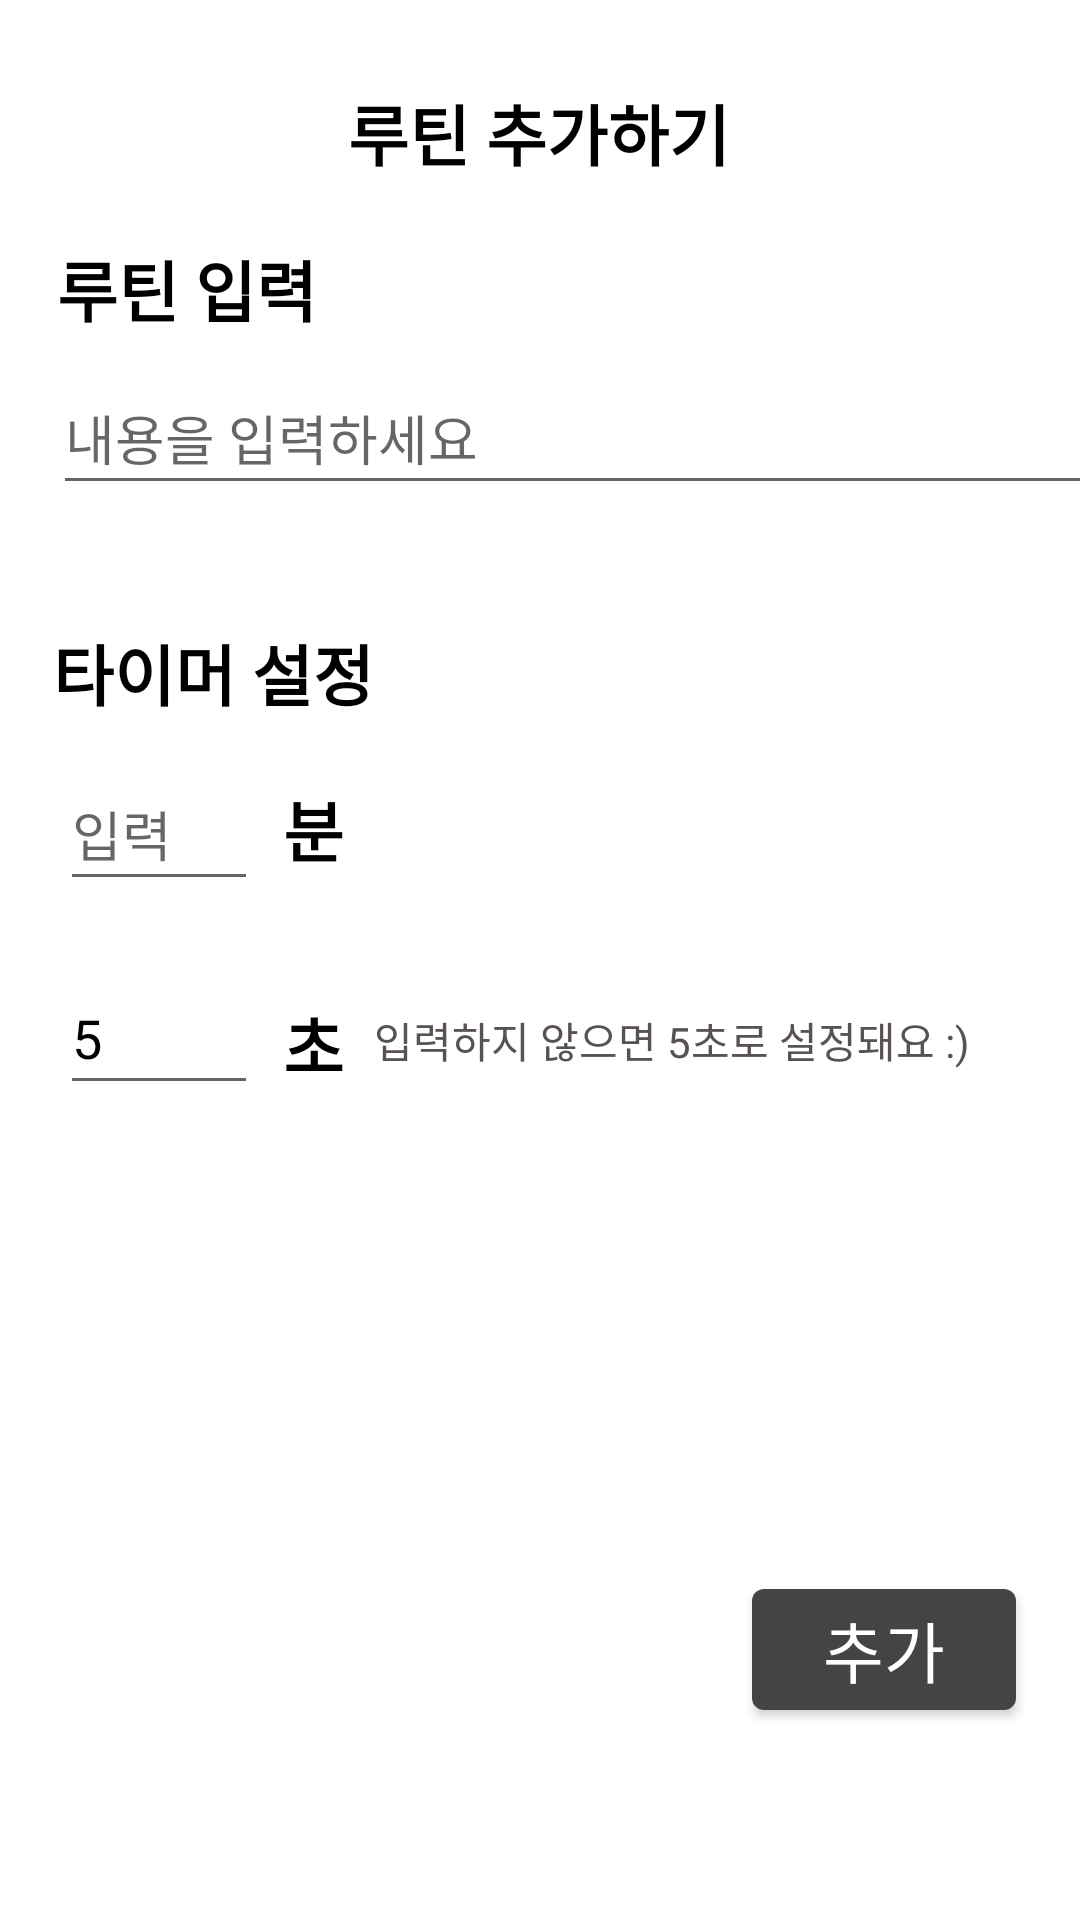

Android layout source for this screen:
<!-- AndroidManifest.xml: application theme Theme.Turtine -->
<!-- res/layout/activity_routine.xml -->
<?xml version="1.0" encoding="utf-8"?>
<androidx.constraintlayout.widget.ConstraintLayout xmlns:android="http://schemas.android.com/apk/res/android"
    xmlns:app="http://schemas.android.com/apk/res-auto"
    xmlns:tools="http://schemas.android.com/tools"
    android:layout_width="match_parent"
    android:layout_height="match_parent"
    android:background="#FFFFFF"
    tools:context=".RoutineActivity">

    <TextView
        android:id="@+id/Addroutine"
        android:layout_width="wrap_content"
        android:layout_height="wrap_content"
        android:layout_marginStart="28dp"
        android:layout_marginTop="28dp"
        android:layout_marginEnd="28dp"
        android:text="루틴 추가하기"
        android:textAppearance="@style/TextAppearance.AppCompat.Large"
        android:textColor="#000000"
        android:textStyle="bold"
        app:layout_constraintEnd_toEndOf="parent"
        app:layout_constraintHorizontal_bias="0.498"
        app:layout_constraintStart_toStartOf="parent"
        app:layout_constraintTop_toTopOf="parent" />

    <TextView
        android:id="@+id/textView2"
        android:layout_width="wrap_content"
        android:layout_height="wrap_content"
        android:layout_marginTop="80dp"
        android:text="루틴 입력"
        android:textAppearance="@style/TextAppearance.AppCompat.Large"
        android:textColor="#000000"
        android:textStyle="bold"
        app:layout_constraintEnd_toEndOf="parent"
        app:layout_constraintHorizontal_bias="0.07"
        app:layout_constraintStart_toStartOf="parent"
        app:layout_constraintTop_toTopOf="parent" />

    <TextView
        android:id="@+id/textView4"
        android:layout_width="wrap_content"
        android:layout_height="wrap_content"
        android:layout_marginTop="260dp"
        android:text="분"
        android:textAppearance="@style/TextAppearance.AppCompat.Large"
        android:textColor="#000000"
        android:textStyle="bold"
        app:layout_constraintEnd_toEndOf="parent"
        app:layout_constraintHorizontal_bias="0.278"
        app:layout_constraintStart_toStartOf="parent"
        app:layout_constraintTop_toTopOf="parent" />

    <TextView
        android:id="@+id/textView6"
        android:layout_width="wrap_content"
        android:layout_height="wrap_content"
        android:layout_marginTop="332dp"
        android:text="초"
        android:textAppearance="@style/TextAppearance.AppCompat.Large"
        android:textColor="#000000"
        android:textStyle="bold"
        app:layout_constraintEnd_toEndOf="parent"
        app:layout_constraintHorizontal_bias="0.278"
        app:layout_constraintStart_toStartOf="parent"
        app:layout_constraintTop_toTopOf="parent" />

    <TextView
        android:id="@+id/textView3"
        android:layout_width="wrap_content"
        android:layout_height="wrap_content"
        android:layout_marginTop="208dp"
        android:text="타이머 설정"
        android:textAppearance="@style/TextAppearance.AppCompat.Large"
        android:textColor="#000000"
        android:textStyle="bold"
        app:layout_constraintEnd_toEndOf="parent"
        app:layout_constraintHorizontal_bias="0.07"
        app:layout_constraintStart_toStartOf="parent"
        app:layout_constraintTop_toTopOf="parent" />

    <EditText
        android:id="@+id/title_edit_text"
        android:layout_width="347dp"
        android:layout_height="48dp"
        android:layout_marginStart="20dp"
        android:layout_marginTop="8dp"
        android:layout_marginEnd="181dp"
        android:ems="10"
        android:hint="내용을 입력하세요"
        android:inputType="textPersonName"
        android:minHeight="48dp"
        android:textColor="#000000"
        app:layout_constraintEnd_toEndOf="parent"
        app:layout_constraintHorizontal_bias="0.014"
        app:layout_constraintStart_toStartOf="parent"
        app:layout_constraintTop_toBottomOf="@+id/textView2" />

    <EditText
        android:id="@+id/minute_edit_text"
        android:layout_width="66dp"
        android:layout_height="48dp"
        android:layout_marginStart="20dp"
        android:layout_marginTop="140dp"
        android:layout_marginEnd="181dp"
        android:ems="10"
        android:hint="입력"
        android:inputType="number"
        android:minHeight="48dp"
        android:textColor="#000000"
        app:layout_constraintEnd_toEndOf="parent"
        app:layout_constraintHorizontal_bias="0.0"
        app:layout_constraintStart_toStartOf="parent"
        app:layout_constraintTop_toBottomOf="@+id/textView2" />

    <EditText
        android:id="@+id/second_edit_text"
        android:layout_width="66dp"
        android:layout_height="48dp"
        android:layout_marginStart="20dp"
        android:layout_marginTop="208dp"
        android:layout_marginEnd="181dp"
        android:ems="10"
        android:inputType="number"
        android:minHeight="48dp"
        android:text="5"
        android:textColor="#000000"
        app:layout_constraintEnd_toEndOf="parent"
        app:layout_constraintHorizontal_bias="0.0"
        app:layout_constraintStart_toStartOf="parent"
        app:layout_constraintTop_toBottomOf="@+id/textView2" />

    <TextView
        android:id="@+id/textView7"
        android:layout_width="wrap_content"
        android:layout_height="wrap_content"
        android:layout_marginStart="152dp"
        android:layout_marginTop="168dp"
        android:layout_marginEnd="64dp"
        android:text="입력하지 않으면 5초로 설정돼요 :)"
        android:textColor="#595252"
        app:layout_constraintEnd_toEndOf="parent"
        app:layout_constraintStart_toStartOf="parent"
        app:layout_constraintTop_toBottomOf="@+id/title_edit_text" />

    <com.google.android.material.button.MaterialButton
        android:id="@+id/button"
        android:layout_width="wrap_content"
        android:layout_height="wrap_content"
        android:layout_marginStart="276dp"
        android:layout_marginTop="226dp"
        android:layout_marginEnd="47dp"
        android:layout_marginBottom="64dp"
        android:text="추가"
        android:textAppearance="@style/TextAppearance.AppCompat.Large"
        app:backgroundTint="#444444"
        app:layout_constraintBottom_toBottomOf="parent"
        app:layout_constraintEnd_toEndOf="parent"
        app:layout_constraintStart_toStartOf="parent" />

</androidx.constraintlayout.widget.ConstraintLayout>
<!-- resources referenced by this layout -->
<resources>
  <style name="Theme.Turtine" parent="Theme.MaterialComponents.DayNight.NoActionBar">
          
          <item name="colorPrimary">@color/purple_500</item>
          <item name="colorPrimaryVariant">@color/purple_700</item>
          <item name="colorOnPrimary">@color/white</item>
          
          <item name="colorSecondary">@color/teal_200</item>
          <item name="colorSecondaryVariant">@color/teal_700</item>
          <item name="colorOnSecondary">@color/black</item>
          
          <item name="android:statusBarColor">?attr/colorPrimaryVariant</item>
          
      </style>
  <!-- not gathered from this repository: default colours our renderer supplied (Android Studio template values) -->
  <color name="purple_500">#FF6200EE</color>
  <color name="purple_700">#FF3700B3</color>
  <color name="teal_200">#FF03DAC5</color>
  <color name="teal_700">#FF018786</color>
  <color name="black">#FF000000</color>
  <color name="white">#FFFFFFFF</color>
</resources>
